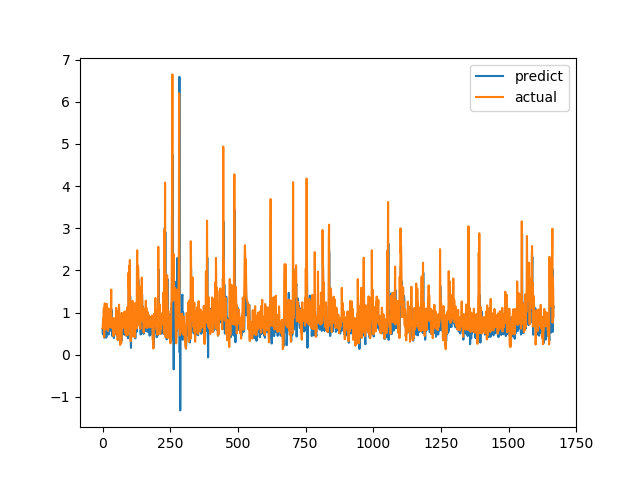

Values plotted in this chart, from the file beside it:
predict, actual
0.609, 0.6238
0.4886, 0.6915
0.4791, 0.8558
0.5848, 0.7094
0.4992, 1.015
0.706, 1.116
0.8606, 0.4183
0.4022, 1.002
0.7763, 1.219
0.9, 1.143
0.711, 0.6528
0.5643, 0.6747
0.5979, 0.601
0.5504, 0.6695
0.4061, 0.6538
0.5676, 0.7814
0.6679, 1.206
0.8612, 0.8469
0.6053, 0.8286
0.6727, 0.6482
0.6878, 0.5624
0.5155, 0.7183
0.4778, 1.1
0.6894, 0.9542
0.7051, 0.729
0.574, 0.6694
0.5725, 0.8631
0.6, 0.6465
0.5832, 0.8223
0.6047, 0.9236
0.6444, 0.8301
0.5737, 1.067
0.7816, 1.546
1.074, 0.6827
0.5733, 0.6386
0.5569, 0.6464
0.4453, 0.6881
0.5428, 0.7274
0.5282, 0.65
0.5404, 0.8694
0.7194, 0.4409
0.4877, 0.4519
0.3972, 0.7575
0.6779, 0.4952
0.4844, 0.6851
0.5044, 0.7244
0.5849, 0.8654
0.5629, 0.74
0.682, 0.8071
0.5587, 0.8204
0.6076, 1.114
0.7462, 1.109
0.6394, 0.4751
0.4464, 1.039
0.6975, 0.9458
0.6165, 0.7878
0.533, 0.3505
0.3542, 0.9368
0.6776, 0.9868
0.6877, 0.647
... 1,607 more rows
